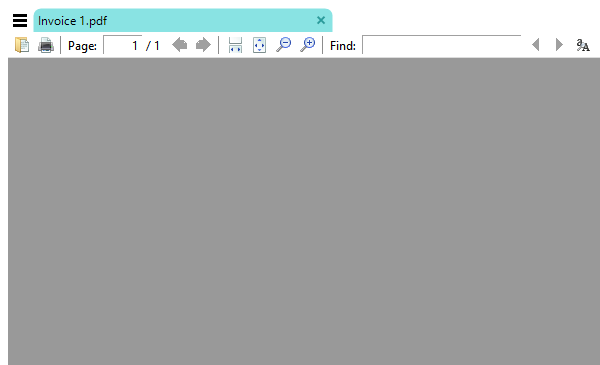
Task: RPAUiPath 06_Data_Scraping
Workflow: Main

Step 1: Attach PDF on the element in window 'Invoice 1.pdf - [Billing Invoice Template] - SumatraPDF' (sumatrapdf.exe)

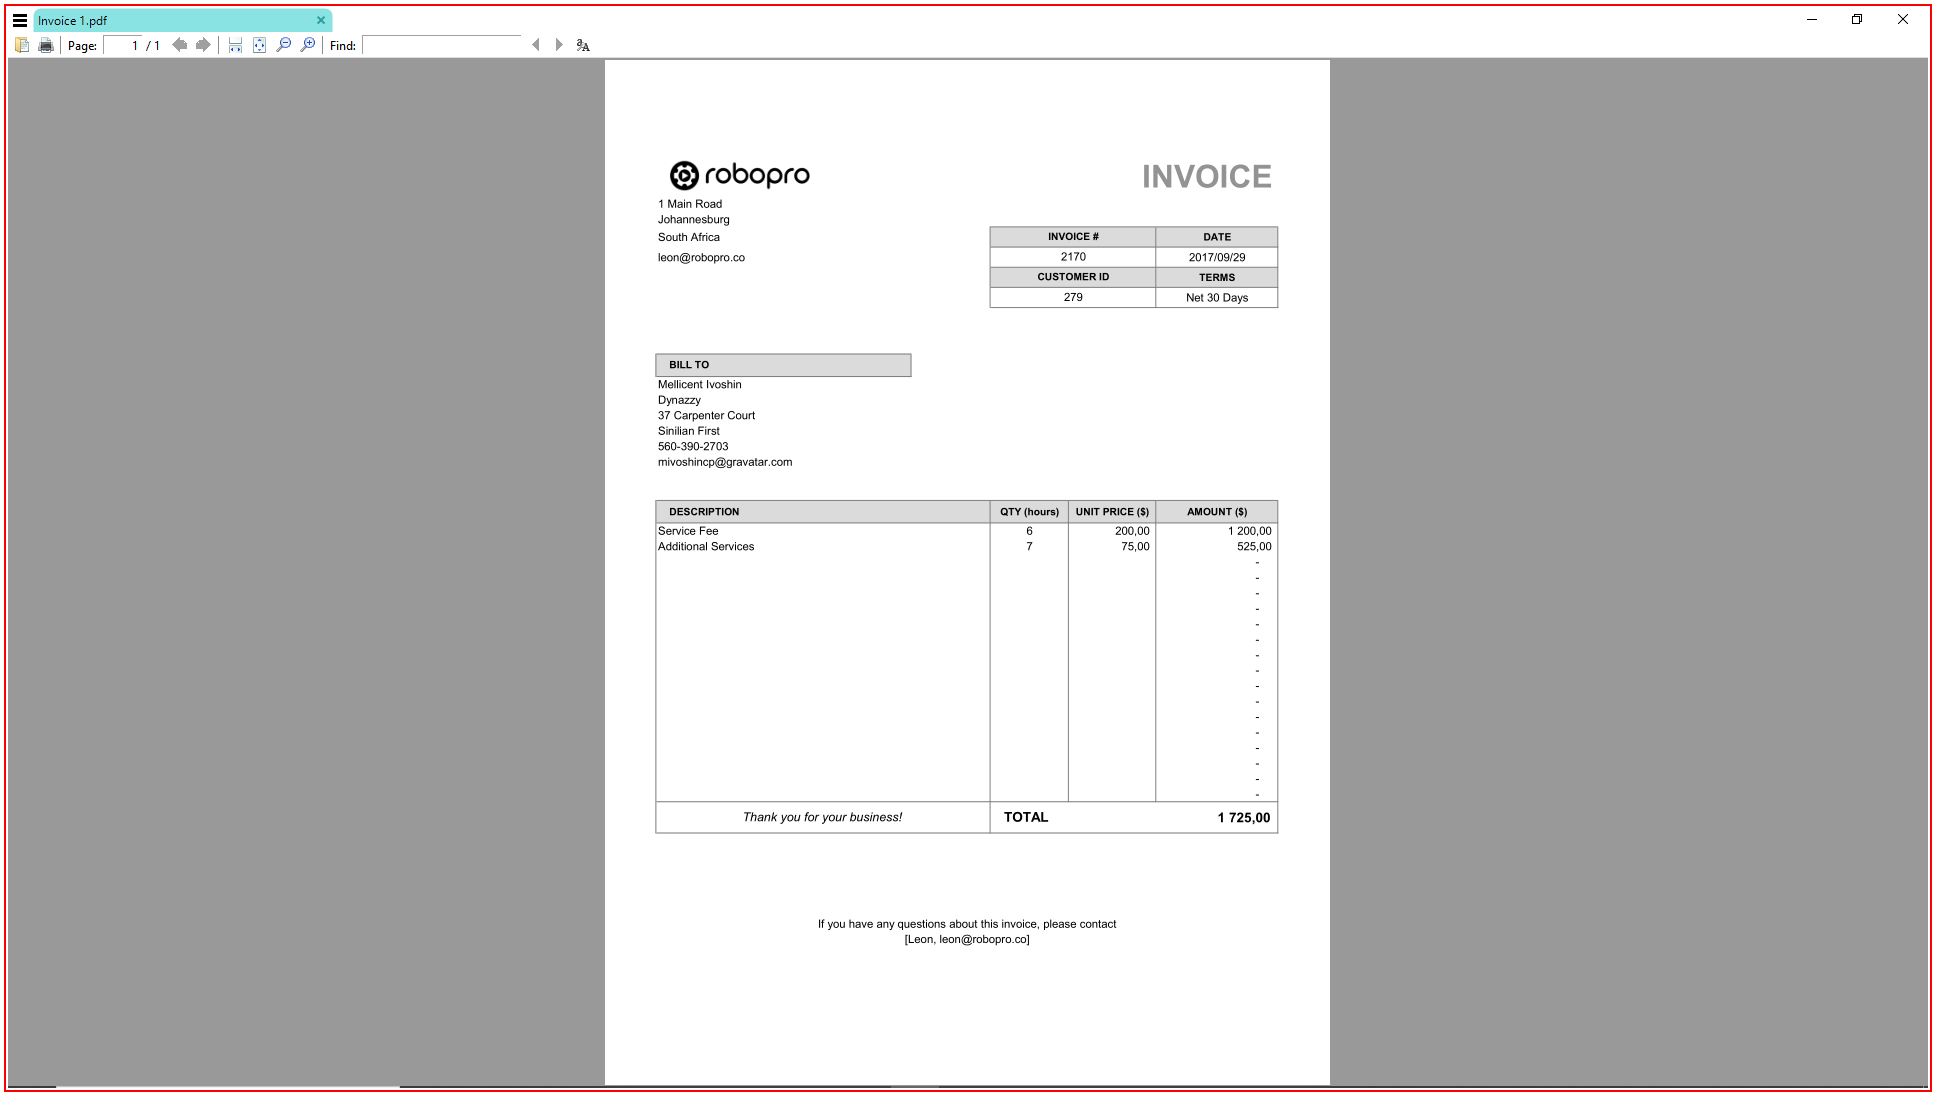
Step 2: Close PDF on the element in window 'Invoice 1.pdf - [Billing Invoice Template] - SumatraPDF' (sumatrapdf.exe)